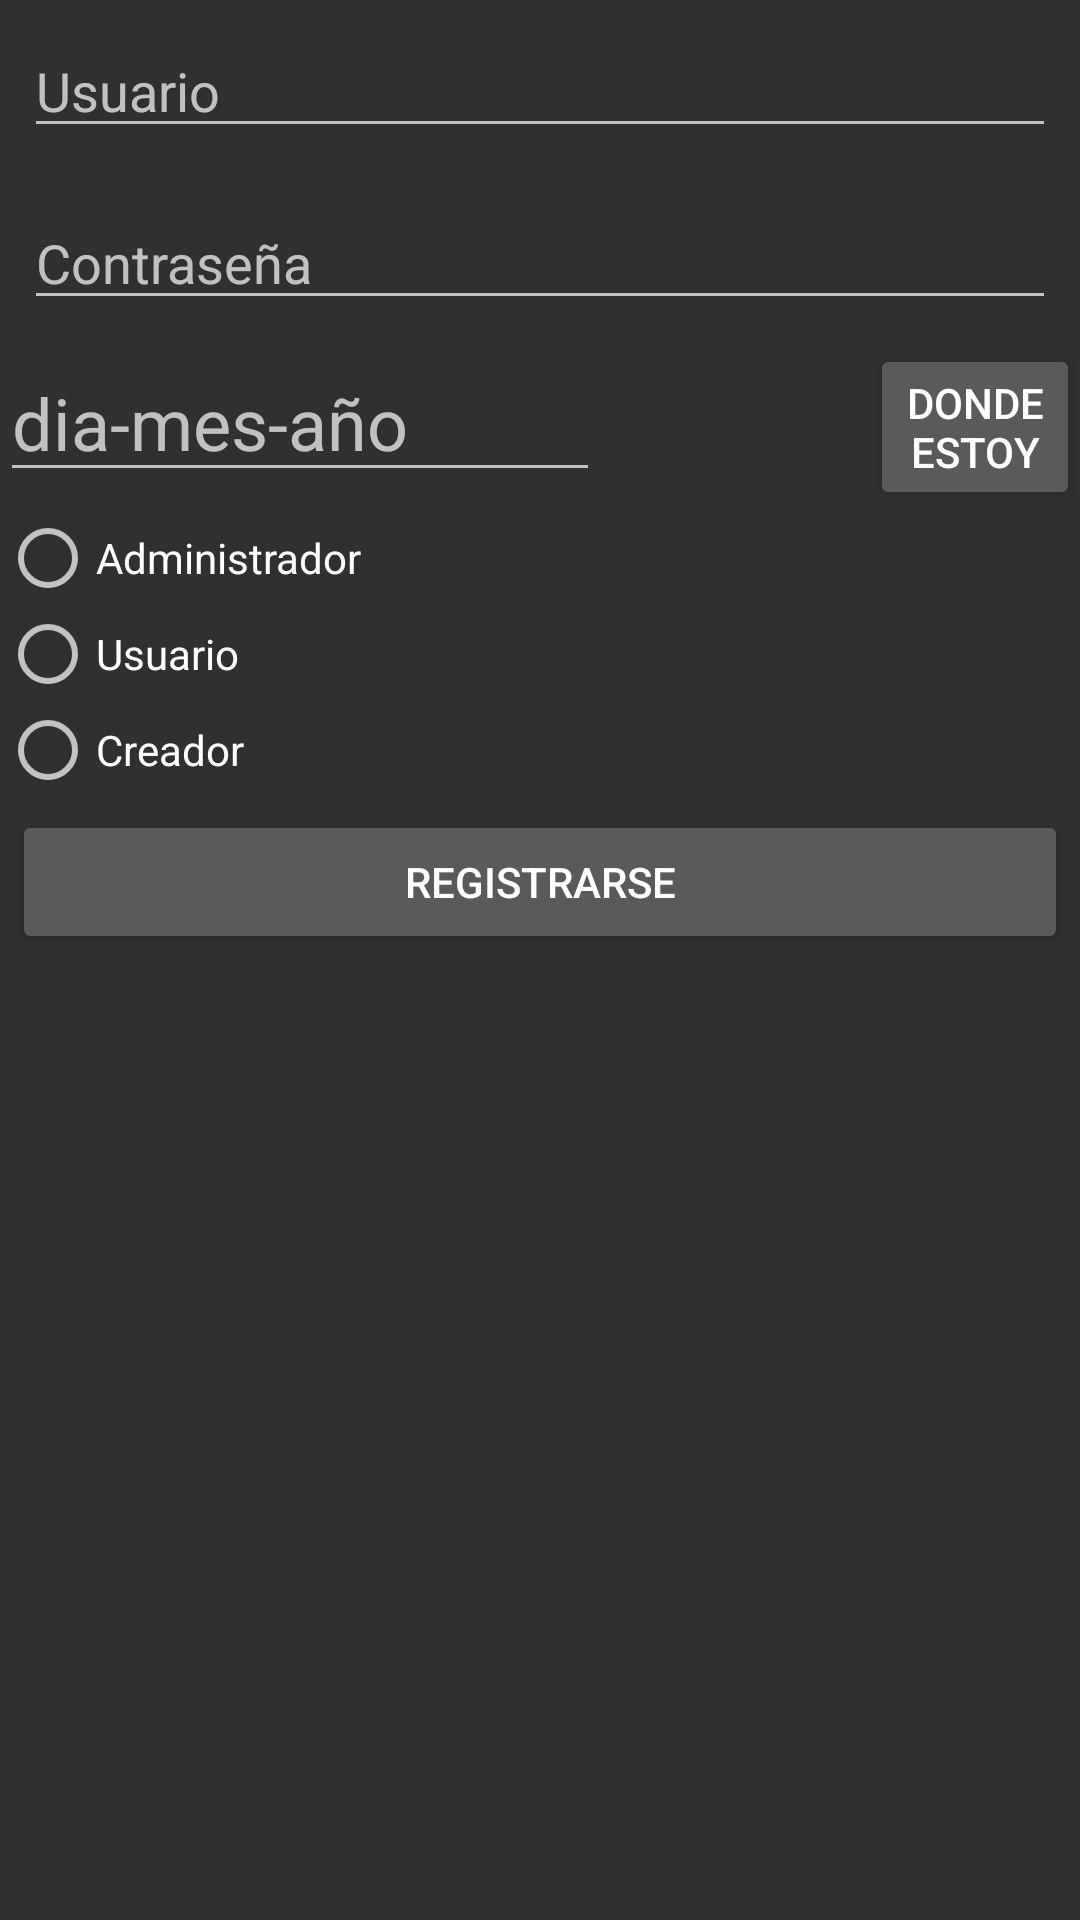

Write the Android layout XML for this screen, with the resource values it uses.
<!-- AndroidManifest.xml: application theme Theme.AppCompat -->
<!-- res/layout/signup_dialog.xml -->
<?xml version="1.0" encoding="utf-8"?>
<LinearLayout xmlns:android="http://schemas.android.com/apk/res/android"
    android:layout_width="match_parent"
    android:layout_height="match_parent"
    android:orientation="vertical">

    <EditText
        android:id="@+id/nameEdit"
        android:layout_width="match_parent"
        android:layout_height="wrap_content"
        android:layout_margin="@dimen/marginEditText"
        android:hint="Usuario" />

    <EditText
        android:id="@+id/passwordEdit"
        android:layout_width="match_parent"
        android:layout_height="wrap_content"
        android:layout_margin="@dimen/marginEditText"
        android:hint="Contraseña"
        android:inputType="textPassword" />

    <RelativeLayout
        android:layout_width="wrap_content"
        android:layout_height="wrap_content">

        <EditText
            android:id="@+id/date"
            android:layout_width="200dp"
            android:layout_height="wrap_content"
            android:hint="@string/dateTxt"
            android:textSize="24dp"

            />

        <ImageView
            android:id="@+id/datepicker"
            android:layout_width="50dp"
            android:layout_height="50dp"
            android:layout_toRightOf="@id/date"
            android:src="@drawable/calendar" />

        <Button
            android:id="@+id/mapa"
            android:layout_width="wrap_content"
            android:layout_height="wrap_content"
            android:layout_marginLeft="40dp"
            android:text="Donde estoy"
            android:layout_toRightOf="@id/datepicker"/>
    </RelativeLayout>

    <RadioGroup xmlns:android="http://schemas.android.com/apk/res/android"
        android:layout_width="match_parent"
        android:layout_height="wrap_content"
        android:orientation="vertical">

        <RadioButton
            android:id="@+id/radio_admin"
            android:layout_width="wrap_content"
            android:layout_height="wrap_content"
            android:text="@string/admin" />

        <RadioButton
            android:id="@+id/radio_user"
            android:layout_width="wrap_content"
            android:layout_height="wrap_content"
            android:text="@string/user" />

        <RadioButton
            android:id="@+id/radio_creator"
            android:layout_width="wrap_content"
            android:layout_height="wrap_content"
            android:text="@string/creator" />
    </RadioGroup>

    <Button
        android:id="@+id/signup"
        android:layout_width="match_parent"
        android:layout_height="wrap_content"
        android:layout_margin="@dimen/marginButtonSignUp"
        android:text="REGISTRARSE" />


</LinearLayout>
<!-- resources referenced by this layout -->
<resources>
  <dimen name="marginButtonSignUp">4dp</dimen>
  <dimen name="marginEditText">8dp</dimen>
  <string name="admin">Administrador</string>
  <string name="creator">Creador</string>
  <string name="dateTxt">dia-mes-año</string>
  <string name="user">Usuario</string>
</resources>
